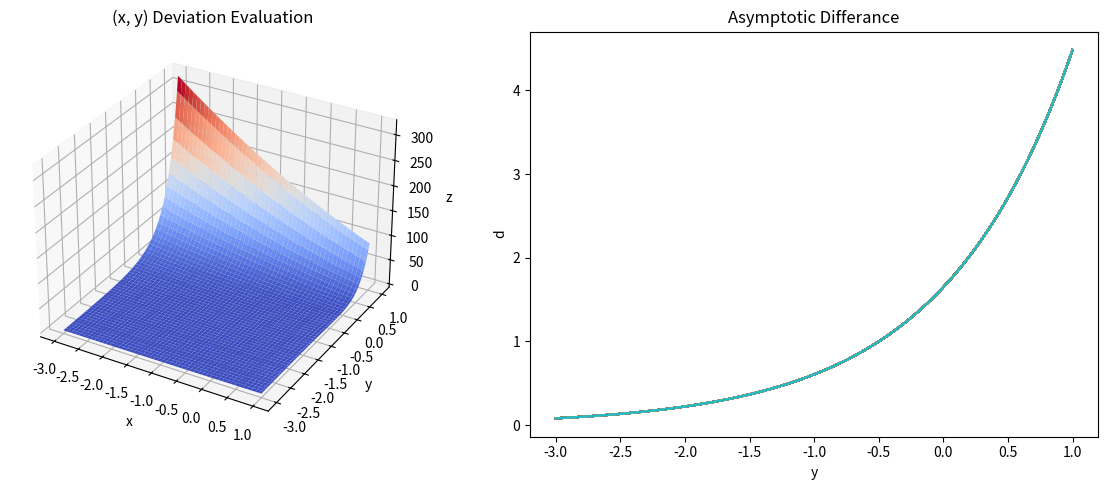

Write the Python code that produced this figure.
"""
    Asymptotical.py

    Copyright (c) 2023, SAXS Team, KEK-PF
"""
import numpy as np
import matplotlib.pyplot as plt

def asymptotical(x, y, dinit, rate, return_d=False):
    """
    x : log value like guinier deviation
    y : log value like LRF residual

    d : should decrease as x and y impove with smaller dist(x, y)
    (x - (y + d)) : should be evaluated smaller as they improve
    """
    d = np.exp((y + dinit)*rate)
    z = d*(x - (y + d))**2

    if return_d:
        return z, d
    else:
        return z

if __name__ == '__main__':
    from matplotlib import cm

    x = np.linspace(-3, 1, 100)
    y = np.linspace(-3, 1, 100)
    # z = asymptotical(x, y, 0.5, 0.1)
    xx, yy = np.meshgrid(x, y)
    zz, dd = asymptotical(xx, yy, 0.5, 1, return_d=True)

    fig = plt.figure(figsize=(12,5))
    ax1 = fig.add_subplot(121, projection="3d")
    ax2 = fig.add_subplot(122)

    ax1.set_title("(x, y) Deviation Evaluation")
    ax1.set_xlabel("x")
    ax1.set_ylabel("y")
    ax1.set_zlabel("z")
    ax1.plot_surface(xx, yy, zz, cmap=cm.coolwarm)

    ax2.set_title("Asymptotic Differance")
    ax2.set_xlabel("y")
    ax2.set_ylabel("d")

    ax2.plot(y, dd)

    fig.tight_layout()
    plt.show()
